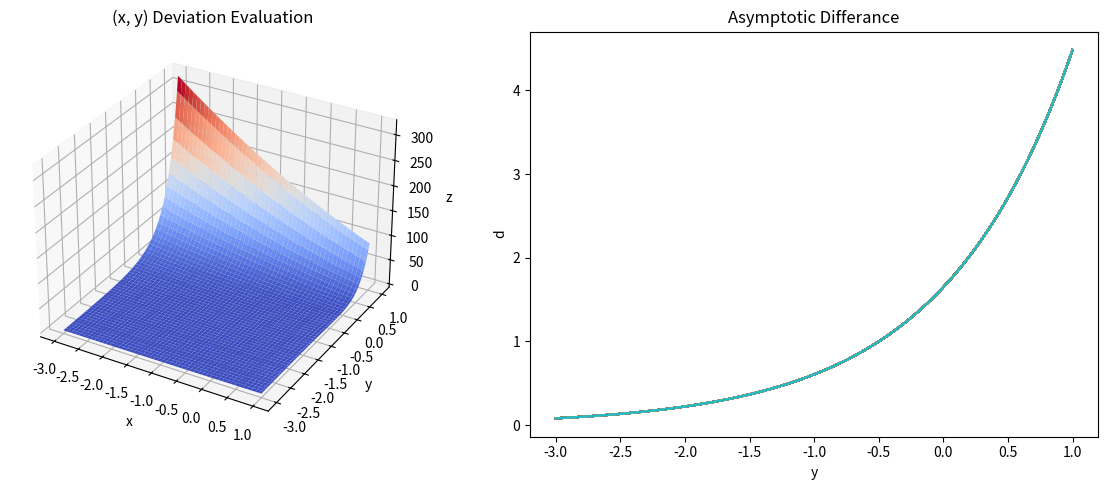

Write the Python code that produced this figure.
"""
    Asymptotical.py

    Copyright (c) 2023, SAXS Team, KEK-PF
"""
import numpy as np
import matplotlib.pyplot as plt

def asymptotical(x, y, dinit, rate, return_d=False):
    """
    x : log value like guinier deviation
    y : log value like LRF residual

    d : should decrease as x and y impove with smaller dist(x, y)
    (x - (y + d)) : should be evaluated smaller as they improve
    """
    d = np.exp((y + dinit)*rate)
    z = d*(x - (y + d))**2

    if return_d:
        return z, d
    else:
        return z

if __name__ == '__main__':
    from matplotlib import cm

    x = np.linspace(-3, 1, 100)
    y = np.linspace(-3, 1, 100)
    # z = asymptotical(x, y, 0.5, 0.1)
    xx, yy = np.meshgrid(x, y)
    zz, dd = asymptotical(xx, yy, 0.5, 1, return_d=True)

    fig = plt.figure(figsize=(12,5))
    ax1 = fig.add_subplot(121, projection="3d")
    ax2 = fig.add_subplot(122)

    ax1.set_title("(x, y) Deviation Evaluation")
    ax1.set_xlabel("x")
    ax1.set_ylabel("y")
    ax1.set_zlabel("z")
    ax1.plot_surface(xx, yy, zz, cmap=cm.coolwarm)

    ax2.set_title("Asymptotic Differance")
    ax2.set_xlabel("y")
    ax2.set_ylabel("d")

    ax2.plot(y, dd)

    fig.tight_layout()
    plt.show()
